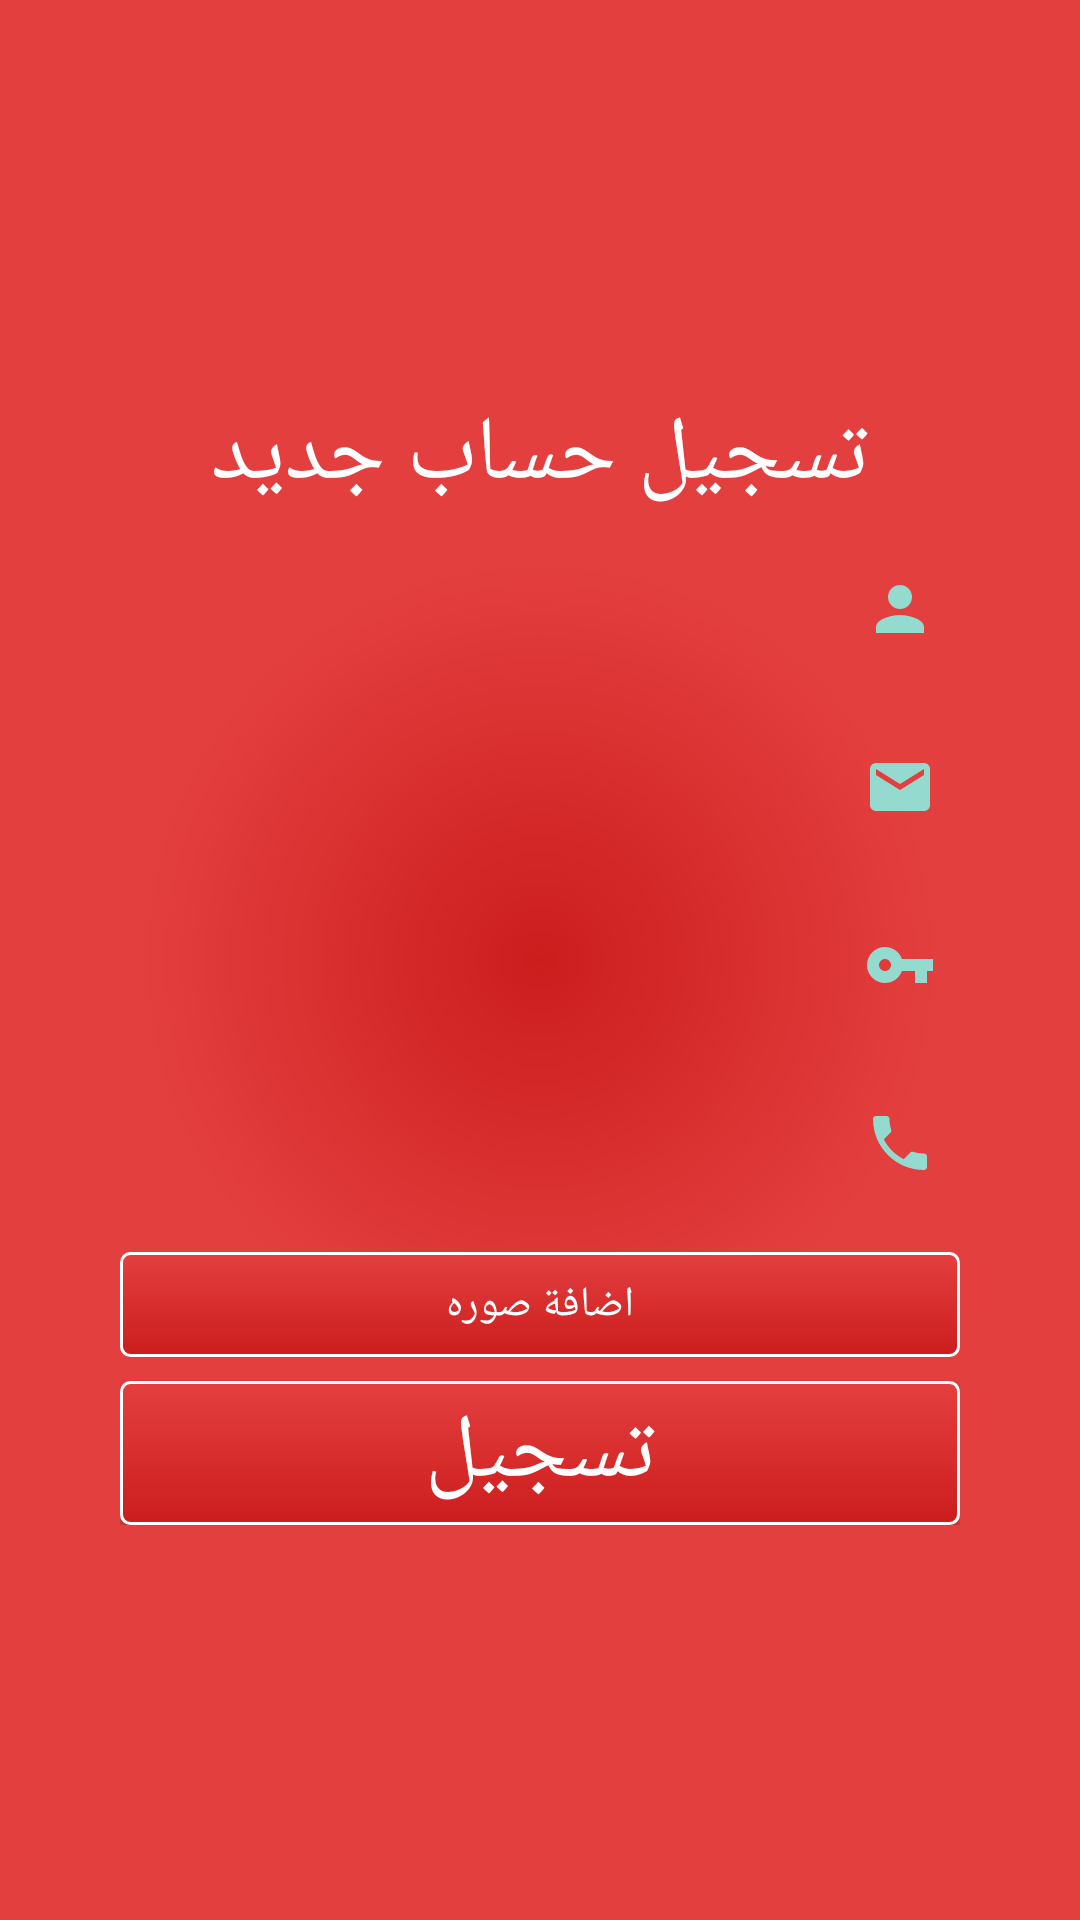

This screen was rendered from an Android layout file. Write that file and the resources it references.
<!-- AndroidManifest.xml: application theme AppTheme -->
<!-- res/layout/activity_register_user.xml -->
<?xml version="1.0" encoding="utf-8"?>
<RelativeLayout xmlns:android="http://schemas.android.com/apk/res/android"
    xmlns:tools="http://schemas.android.com/tools"
    android:layout_width="match_parent"
    android:layout_height="match_parent"
    xmlns:app="http://schemas.android.com/apk/res-auto"
    android:background="@drawable/background_gradient"
    tools:context=".RegisterUserActivity">

    <de.hdodenhof.circleimageview.CircleImageView xmlns:app="http://schemas.android.com/apk/res-auto"
        android:id="@+id/imgHolder"
        android:layout_width="120dp"
        android:layout_height="96dp"
        android:layout_marginTop="10dp"
        android:layout_marginBottom="6dp"
        android:layout_marginLeft="10dp"
        android:layout_marginRight="10dp"
        android:layout_alignParentLeft="true"
        android:layout_alignParentStart="true"
        app:civ_border_color="@color/white"
        android:visibility="gone"
        app:civ_border_width="2dp" />


    <LinearLayout
        android:layout_width="match_parent"
        android:layout_height="wrap_content"
        android:layout_marginLeft="40dp"
        android:layout_marginRight="40dp"
        android:gravity="center"
        android:layout_centerInParent="true"
        android:orientation="vertical"
        android:id="@+id/linearLayout">


        <TextView
            android:layout_width="wrap_content"
            android:layout_height="wrap_content"
            android:layout_gravity="center"
            android:textSize="@dimen/big_txt_size"
            android:textColor="@color/white"
            android:fontFamily="sans-serif"
            android:text="تسجيل حساب جديد"/>
        <android.support.design.widget.TextInputLayout
            android:layout_marginBottom="8dp"
            android:layout_gravity="bottom"
            android:layout_width="match_parent"
            android:layout_height="wrap_content">
        <EditText
            android:id="@+id/etNama"
            android:layout_width="match_parent"
            android:layout_height="wrap_content"
            android:padding="8dp"
            android:drawableRight="@drawable/ic_person"
            android:inputType="textPersonName"
            android:background="@drawable/bg_rectangle_edittext"
            android:textColor="@color/colorPrimaryDarker"/>
        </android.support.design.widget.TextInputLayout>
        <android.support.design.widget.TextInputLayout
            android:layout_marginBottom="8dp"
            android:layout_gravity="bottom"
            android:layout_width="match_parent"
            android:layout_height="wrap_content">
        <EditText
            android:id="@+id/etEmail"
            android:layout_marginTop="8dp"
            android:layout_width="match_parent"
            android:layout_height="wrap_content"
            android:drawableRight="@drawable/ic_email"
            android:padding="8dp"
            android:inputType="textEmailAddress"
            android:background="@drawable/bg_rectangle_edittext"
            android:textColor="@color/colorPrimaryDarker"/>
        </android.support.design.widget.TextInputLayout>
        <android.support.design.widget.TextInputLayout
            android:layout_marginBottom="8dp"
            android:layout_gravity="bottom"
            android:layout_width="match_parent"
            android:layout_height="wrap_content">
        <EditText
            android:id="@+id/etPassword"
            android:layout_marginTop="8dp"
            android:layout_width="match_parent"
            android:layout_height="wrap_content"
            android:drawableRight="@drawable/ic_key"
            android:gravity="start"
            android:inputType="textPassword"
            android:padding="8dp"
            android:background="@drawable/bg_rectangle_edittext"
            android:textColor="@color/colorPrimaryDarker"/>
        </android.support.design.widget.TextInputLayout>
        <android.support.design.widget.TextInputLayout
            android:layout_marginBottom="8dp"
            android:layout_gravity="bottom"
            android:layout_width="match_parent"
            android:layout_height="wrap_content">
        <EditText
            android:id="@+id/etPhone"
            android:layout_marginTop="8dp"
            android:layout_width="match_parent"
            android:layout_height="wrap_content"
            android:drawableRight="@drawable/ic_phone"
            android:inputType="phone"
            android:padding="8dp"
            android:background="@drawable/bg_rectangle_edittext"
            android:textColor="@color/colorPrimaryDarker"/>
        </android.support.design.widget.TextInputLayout>

        <TextView
            android:id="@+id/addImage"
            android:layout_marginTop="8dp"
            android:layout_width="match_parent"
            android:layout_height="wrap_content"
            android:drawableRight="@drawable/ic_image"
            android:text="@string/add_photo"
            android:padding="8dp"
            android:textAlignment="center"
            android:background="@drawable/bg_rectangle_button"
            android:textColor="@color/TextClorWhite"/>

        <Button
            android:id="@+id/btnRegister"
            android:layout_marginTop="8dp"
            android:layout_width="match_parent"
            android:layout_height="wrap_content"
            android:textColor="@color/TextClorWhite"
            android:text="@string/register"
            android:textSize="@dimen/big_txt_size"
            android:background="@drawable/bg_rectangle_button"/>
    </LinearLayout>
</RelativeLayout>
<!-- resources referenced by this layout -->
<resources>
  <color name="TextClorWhite">#FFFFFF</color>
  <color name="colorPrimaryDarker">#CC1D1D</color>
  <color name="white">#FFFFFF</color>
  <dimen name="big_txt_size">30dp</dimen>
  <!-- drawable background_gradient (drawable) -->
  <?xml version="1.0" encoding="utf-8"?>
  <shape xmlns:android="http://schemas.android.com/apk/res/android"
      android:shape="rectangle" >
  
      <gradient
          android:startColor="@color/colorPrimaryDarker"
          android:endColor="@color/colorPrimary"
          android:gradientRadius="400"
          android:type="radial"
          >
      </gradient>
  
  </shape>
  <!-- drawable ic_email (drawable) -->
  <vector xmlns:android="http://schemas.android.com/apk/res/android"
          android:width="24dp"
          android:height="24dp"
          android:viewportWidth="24.0"
          android:viewportHeight="24.0">
      <path
          android:fillColor="#FF95DACF"
          android:pathData="M20,4L4,4c-1.1,0 -1.99,0.9 -1.99,2L2,18c0,1.1 0.9,2 2,2h16c1.1,0 2,-0.9 2,-2L22,6c0,-1.1 -0.9,-2 -2,-2zM20,8l-8,5 -8,-5L4,6l8,5 8,-5v2z"/>
  </vector>
  <!-- drawable ic_key (drawable) -->
  <vector xmlns:android="http://schemas.android.com/apk/res/android"
          android:width="24dp"
          android:height="24dp"
          android:viewportWidth="24.0"
          android:viewportHeight="24.0">
      <path
          android:fillColor="#FF95DACF"
          android:pathData="M12.65,10C11.83,7.67 9.61,6 7,6c-3.31,0 -6,2.69 -6,6s2.69,6 6,6c2.61,0 4.83,-1.67 5.65,-4H17v4h4v-4h2v-4H12.65zM7,14c-1.1,0 -2,-0.9 -2,-2s0.9,-2 2,-2 2,0.9 2,2 -0.9,2 -2,2z"/>
  </vector>
  <!-- drawable ic_person (drawable) -->
  <vector xmlns:android="http://schemas.android.com/apk/res/android"
          android:width="24dp"
          android:height="24dp"
          android:viewportWidth="24.0"
          android:viewportHeight="24.0">
      <path
          android:fillColor="#FF95DACF"
          android:pathData="M12,12c2.21,0 4,-1.79 4,-4s-1.79,-4 -4,-4 -4,1.79 -4,4 1.79,4 4,4zM12,14c-2.67,0 -8,1.34 -8,4v2h16v-2c0,-2.66 -5.33,-4 -8,-4z"/>
  </vector>
  <!-- drawable ic_phone (drawable) -->
  <vector xmlns:android="http://schemas.android.com/apk/res/android"
          android:width="24dp"
          android:height="24dp"
          android:viewportWidth="24.0"
          android:viewportHeight="24.0">
      <path
          android:fillColor="#FF95DACF"
          android:pathData="M6.62,10.79c1.44,2.83 3.76,5.14 6.59,6.59l2.2,-2.2c0.27,-0.27 0.67,-0.36 1.02,-0.24 1.12,0.37 2.33,0.57 3.57,0.57 0.55,0 1,0.45 1,1V20c0,0.55 -0.45,1 -1,1 -9.39,0 -17,-7.61 -17,-17 0,-0.55 0.45,-1 1,-1h3.5c0.55,0 1,0.45 1,1 0,1.25 0.2,2.45 0.57,3.57 0.11,0.35 0.03,0.74 -0.25,1.02l-2.2,2.2z"/>
  </vector>
  <string name="add_photo">اضافة صوره</string>
  <string name="register">تسجيل</string>
      //log in user
  <style name="AppTheme" parent="Theme.AppCompat.Light.NoActionBar">
          
          <item name="colorPrimary">@color/colorPrimary</item>
          <item name="colorPrimaryDark">@color/colorPrimaryDark</item>
          <item name="colorAccent">@color/colorAccent</item>
      </style>
  <color name="colorPrimary">#E43F3F</color>
  <color name="colorPrimaryDark">#E12929</color>
  <color name="colorAccent">#FF4081</color>
</resources>
